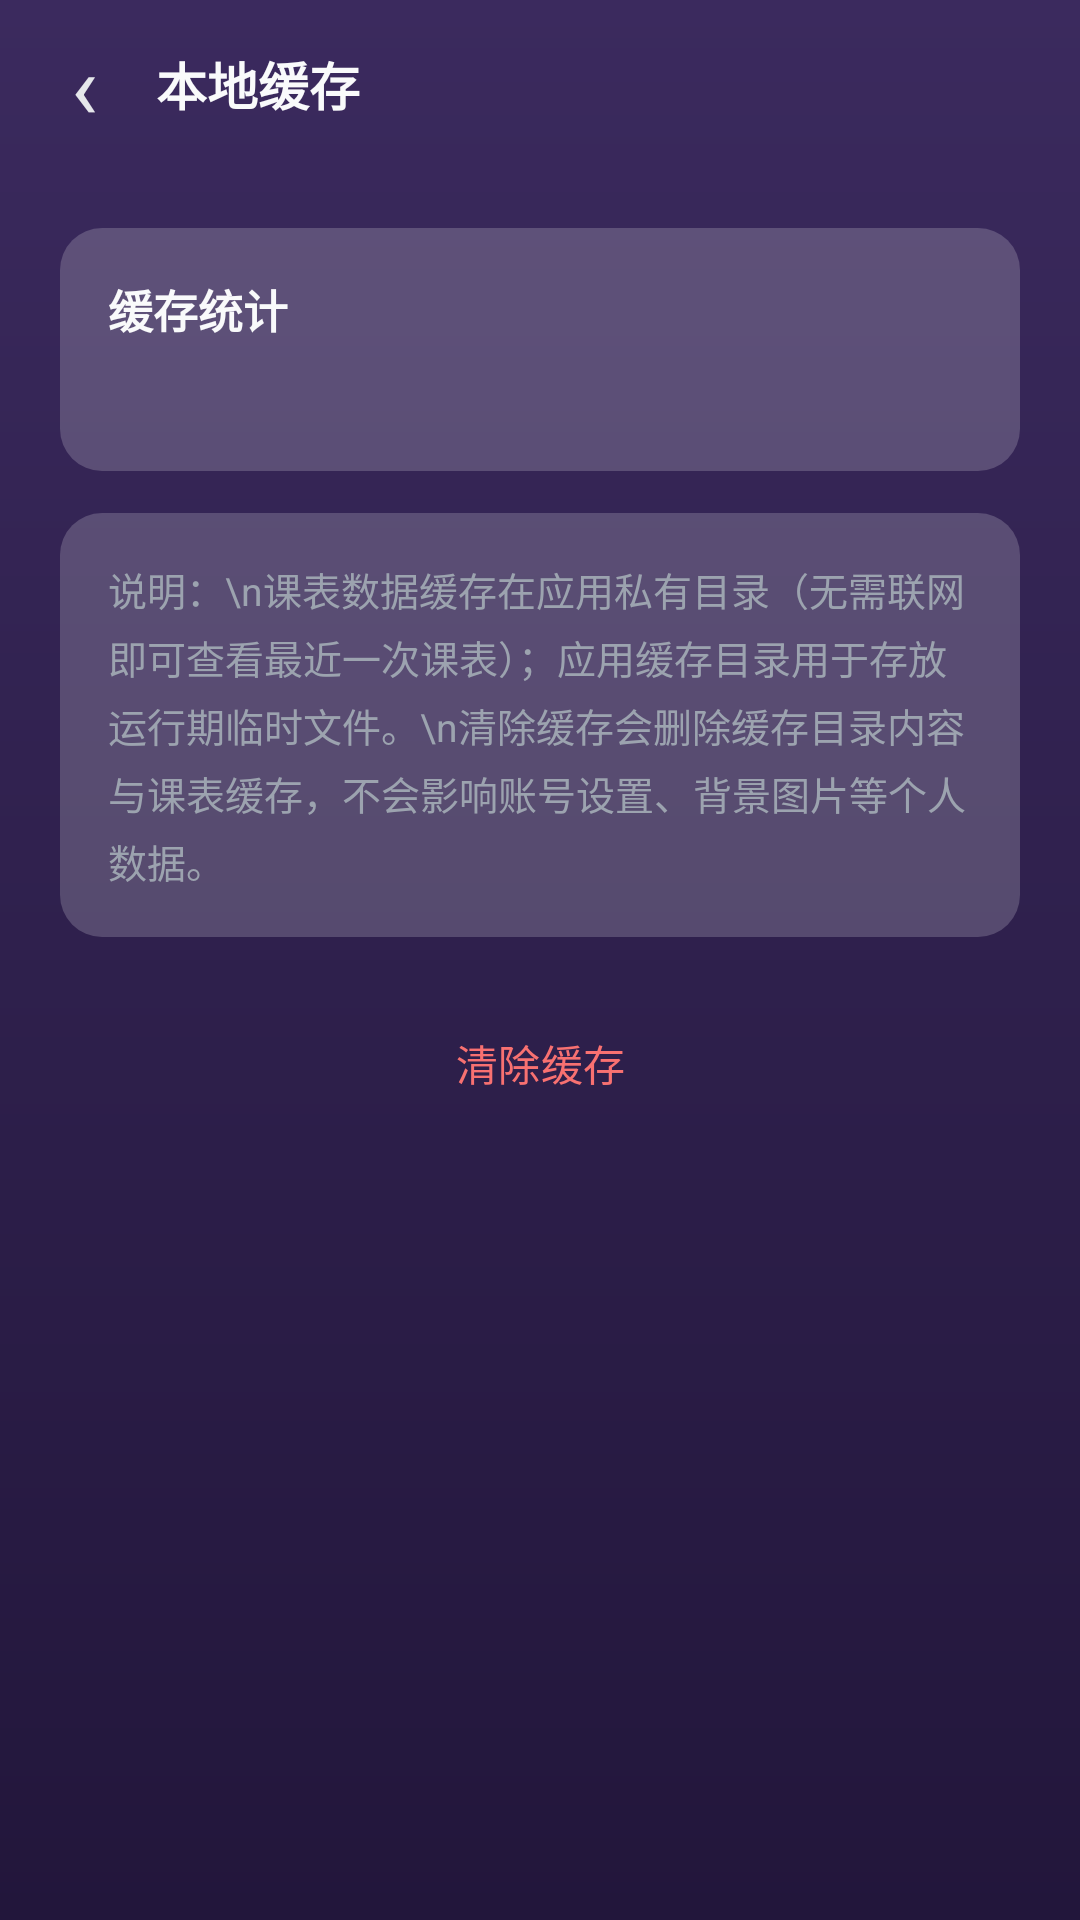

The Android layout XML behind this screen, and the referenced resources:
<!-- AndroidManifest.xml: application theme Theme.NusttiTimetable -->
<!-- res/layout/activity_cache.xml -->
<?xml version="1.0" encoding="utf-8"?>
<LinearLayout xmlns:android="http://schemas.android.com/apk/res/android"
    android:layout_width="match_parent"
    android:layout_height="match_parent"
    android:orientation="vertical"
    android:background="@drawable/bg_about_window">

    
    <LinearLayout
        android:layout_width="match_parent"
        android:layout_height="56dp"
        android:gravity="center_vertical"
        android:orientation="horizontal"
        android:paddingStart="4dp"
        android:paddingEnd="16dp">

        <TextView
            android:id="@+id/btnBack"
            android:layout_width="48dp"
            android:layout_height="48dp"
            android:gravity="center"
            android:text="‹"
            android:textSize="30sp"
            android:textColor="#E5E7EB"
            android:clickable="true"
            android:focusable="true"
            android:background="?attr/selectableItemBackgroundBorderless" />

        <TextView
            android:layout_width="0dp"
            android:layout_height="wrap_content"
            android:layout_weight="1"
            android:text="本地缓存"
            android:textSize="17sp"
            android:textStyle="bold"
            android:textColor="#F9FAFB" />
    </LinearLayout>

    <ScrollView
        android:layout_width="match_parent"
        android:layout_height="0dp"
        android:layout_weight="1"
        android:fillViewport="true">

        <LinearLayout
            android:layout_width="match_parent"
            android:layout_height="wrap_content"
            android:orientation="vertical"
            android:padding="20dp">

            
            <LinearLayout
                android:layout_width="match_parent"
                android:layout_height="wrap_content"
                android:background="@drawable/bg_about_card"
                android:orientation="vertical"
                android:padding="16dp">

                <TextView
                    android:layout_width="wrap_content"
                    android:layout_height="wrap_content"
                    android:text="缓存统计"
                    android:textColor="#F9FAFB"
                    android:textSize="15sp"
                    android:textStyle="bold" />

                <TextView
                    android:id="@+id/tvCacheStats"
                    android:layout_width="wrap_content"
                    android:layout_height="wrap_content"
                    android:layout_marginTop="8dp"
                    android:lineSpacingExtra="6dp"
                    android:textColor="#E5E7EB"
                    android:textSize="14sp" />
            </LinearLayout>

            
            <TextView
                android:layout_width="match_parent"
                android:layout_height="wrap_content"
                android:layout_marginTop="14dp"
                android:background="@drawable/bg_about_card"
                android:lineSpacingExtra="4dp"
                android:padding="16dp"
                android:text="说明：\n课表数据缓存在应用私有目录（无需联网即可查看最近一次课表）；应用缓存目录用于存放运行期临时文件。\n清除缓存会删除缓存目录内容与课表缓存，不会影响账号设置、背景图片等个人数据。"
                android:textColor="#9CA3AF"
                android:textSize="13sp" />

            <Button
                android:id="@+id/btnClearCache"
                style="?attr/materialButtonOutlinedStyle"
                android:layout_width="match_parent"
                android:layout_height="wrap_content"
                android:layout_marginTop="18dp"
                android:text="清除缓存"
                android:textAllCaps="false"
                android:textColor="#F87171" />
        </LinearLayout>
    </ScrollView>
</LinearLayout>
<!-- resources referenced by this layout -->
<resources>
  <!-- drawable bg_about_card (drawable) -->
  <?xml version="1.0" encoding="utf-8"?>
  <shape xmlns:android="http://schemas.android.com/apk/res/android">
      <solid android:color="#30FFFFFF" />
      <corners android:radius="14dp" />
  </shape>
  <!-- drawable bg_about_window (drawable) -->
  <?xml version="1.0" encoding="utf-8"?>
  <shape xmlns:android="http://schemas.android.com/apk/res/android">
      <gradient
          android:angle="270"
          android:startColor="#3B2A5E"
          android:endColor="#22163B" />
  </shape>
  <style name="Theme.NusttiTimetable" parent="Theme.Material3.DayNight.NoActionBar">
          <item name="colorPrimary">@color/brand</item>
          <item name="colorPrimaryDark">@color/brand_dark</item>
          <item name="colorOnPrimary">@color/white</item>
          <item name="android:statusBarColor" tools:targetApi="l">@color/brand_dark</item>
      </style>
  <color name="brand">#1D4ED8</color>
  <color name="brand_dark">#0F172A</color>
  <color name="white">#FFFFFFFF</color>
</resources>
